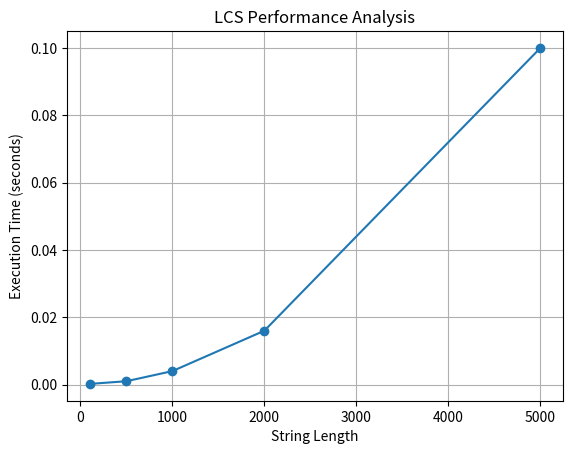

This chart was generated by the following Python code:
import matplotlib.pyplot as plt

sizes = [100, 500, 1000, 2000, 5000]

times = [
    0.0002,
    0.0010,
    0.0040,
    0.0160,
    0.1000
]

plt.plot(sizes, times, marker='o')

plt.xlabel("String Length")
plt.ylabel("Execution Time (seconds)")
plt.title("LCS Performance Analysis")

plt.grid(True)

# Save the plot for the manual/document
plt.savefig("LCS_Performance.png")
plt.show()
